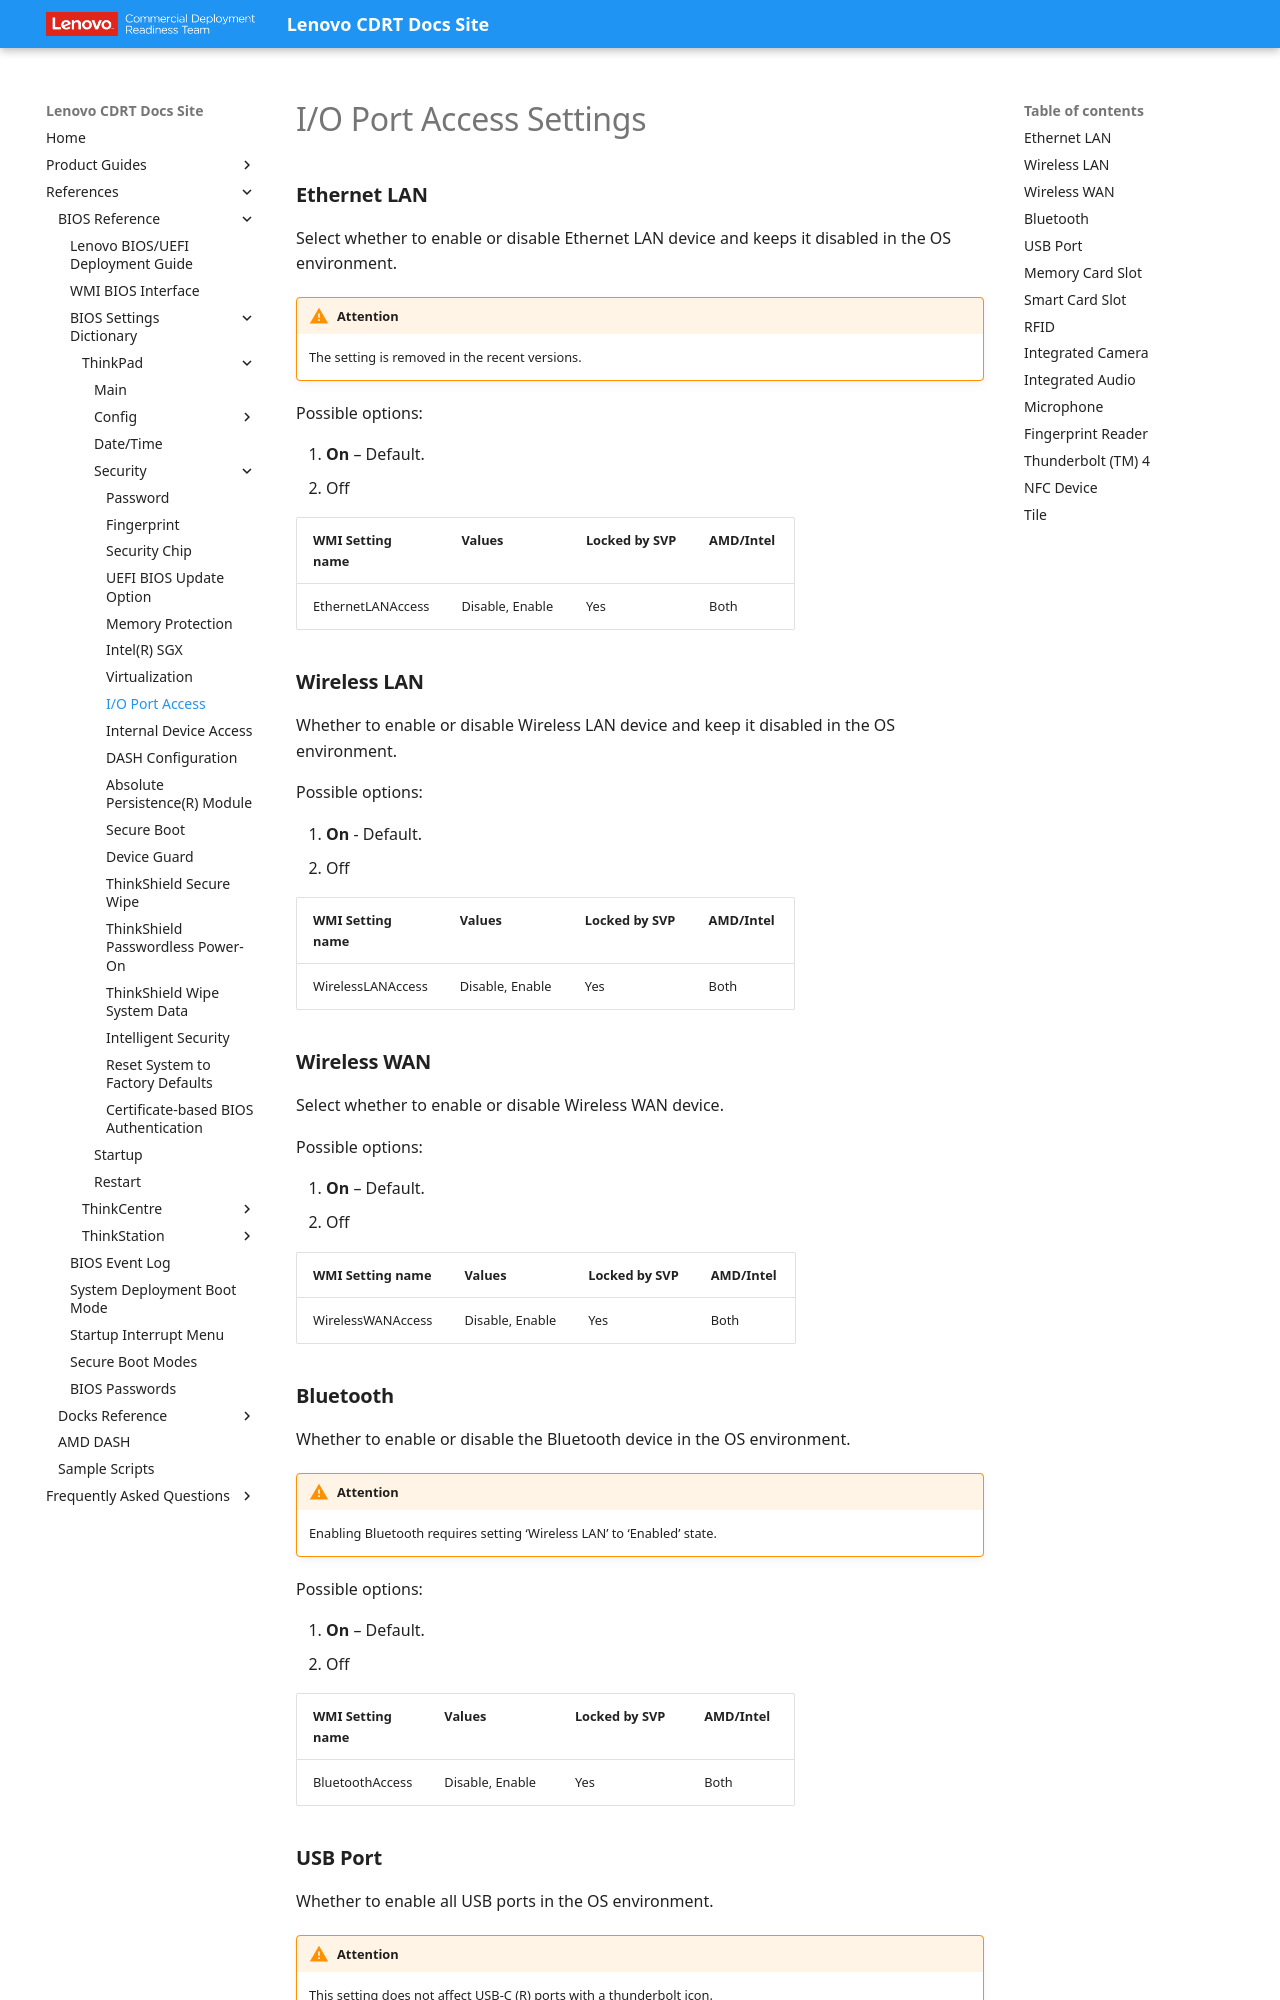

repository: CDRT/mk_docs · page: ref/bios/settings/thinkpad/ioportaccess/index.html · generator: mkdocs

# I/O Port Access Settings

### **Ethernet LAN**

Select whether to enable or disable Ethernet LAN device and keeps it disabled in the OS environment.

!!! warning "Attention"
    The setting is removed in the recent versions.

Possible options:

1. **On** – Default.
2. Off

| WMI Setting name | Values | Locked by SVP | AMD/Intel |
| :--- | :--- | :--- | :--- |
| EthernetLANAccess | Disable, Enable | Yes | Both |

### **Wireless LAN**

Whether to enable or disable Wireless LAN device and keep it disabled in the OS environment.

Possible options:

1. **On** - Default.
2. Off

| WMI Setting name | Values | Locked by SVP | AMD/Intel |
| :--- | :--- | :--- | :--- |
| WirelessLANAccess | Disable, Enable | Yes | Both |

### **Wireless WAN**

Select whether to enable or disable Wireless WAN device.

Possible options:

1. **On** – Default.
2. Off

| WMI Setting name | Values | Locked by SVP | AMD/Intel |
| :--- | :--- | :--- | :--- |
| WirelessWANAccess | Disable, Enable | Yes | Both |

### **Bluetooth**

Whether to enable or disable the Bluetooth device in the OS environment.

!!! warning "Attention"
    Enabling Bluetooth requires setting ‘Wireless LAN’ to ‘Enabled’ state.

Possible options:

1. **On** – Default.
2. Off

| WMI Setting name | Values | Locked by SVP | AMD/Intel |
| :--- | :--- | :--- | :--- |
| BluetoothAccess | Disable, Enable | Yes | Both |
